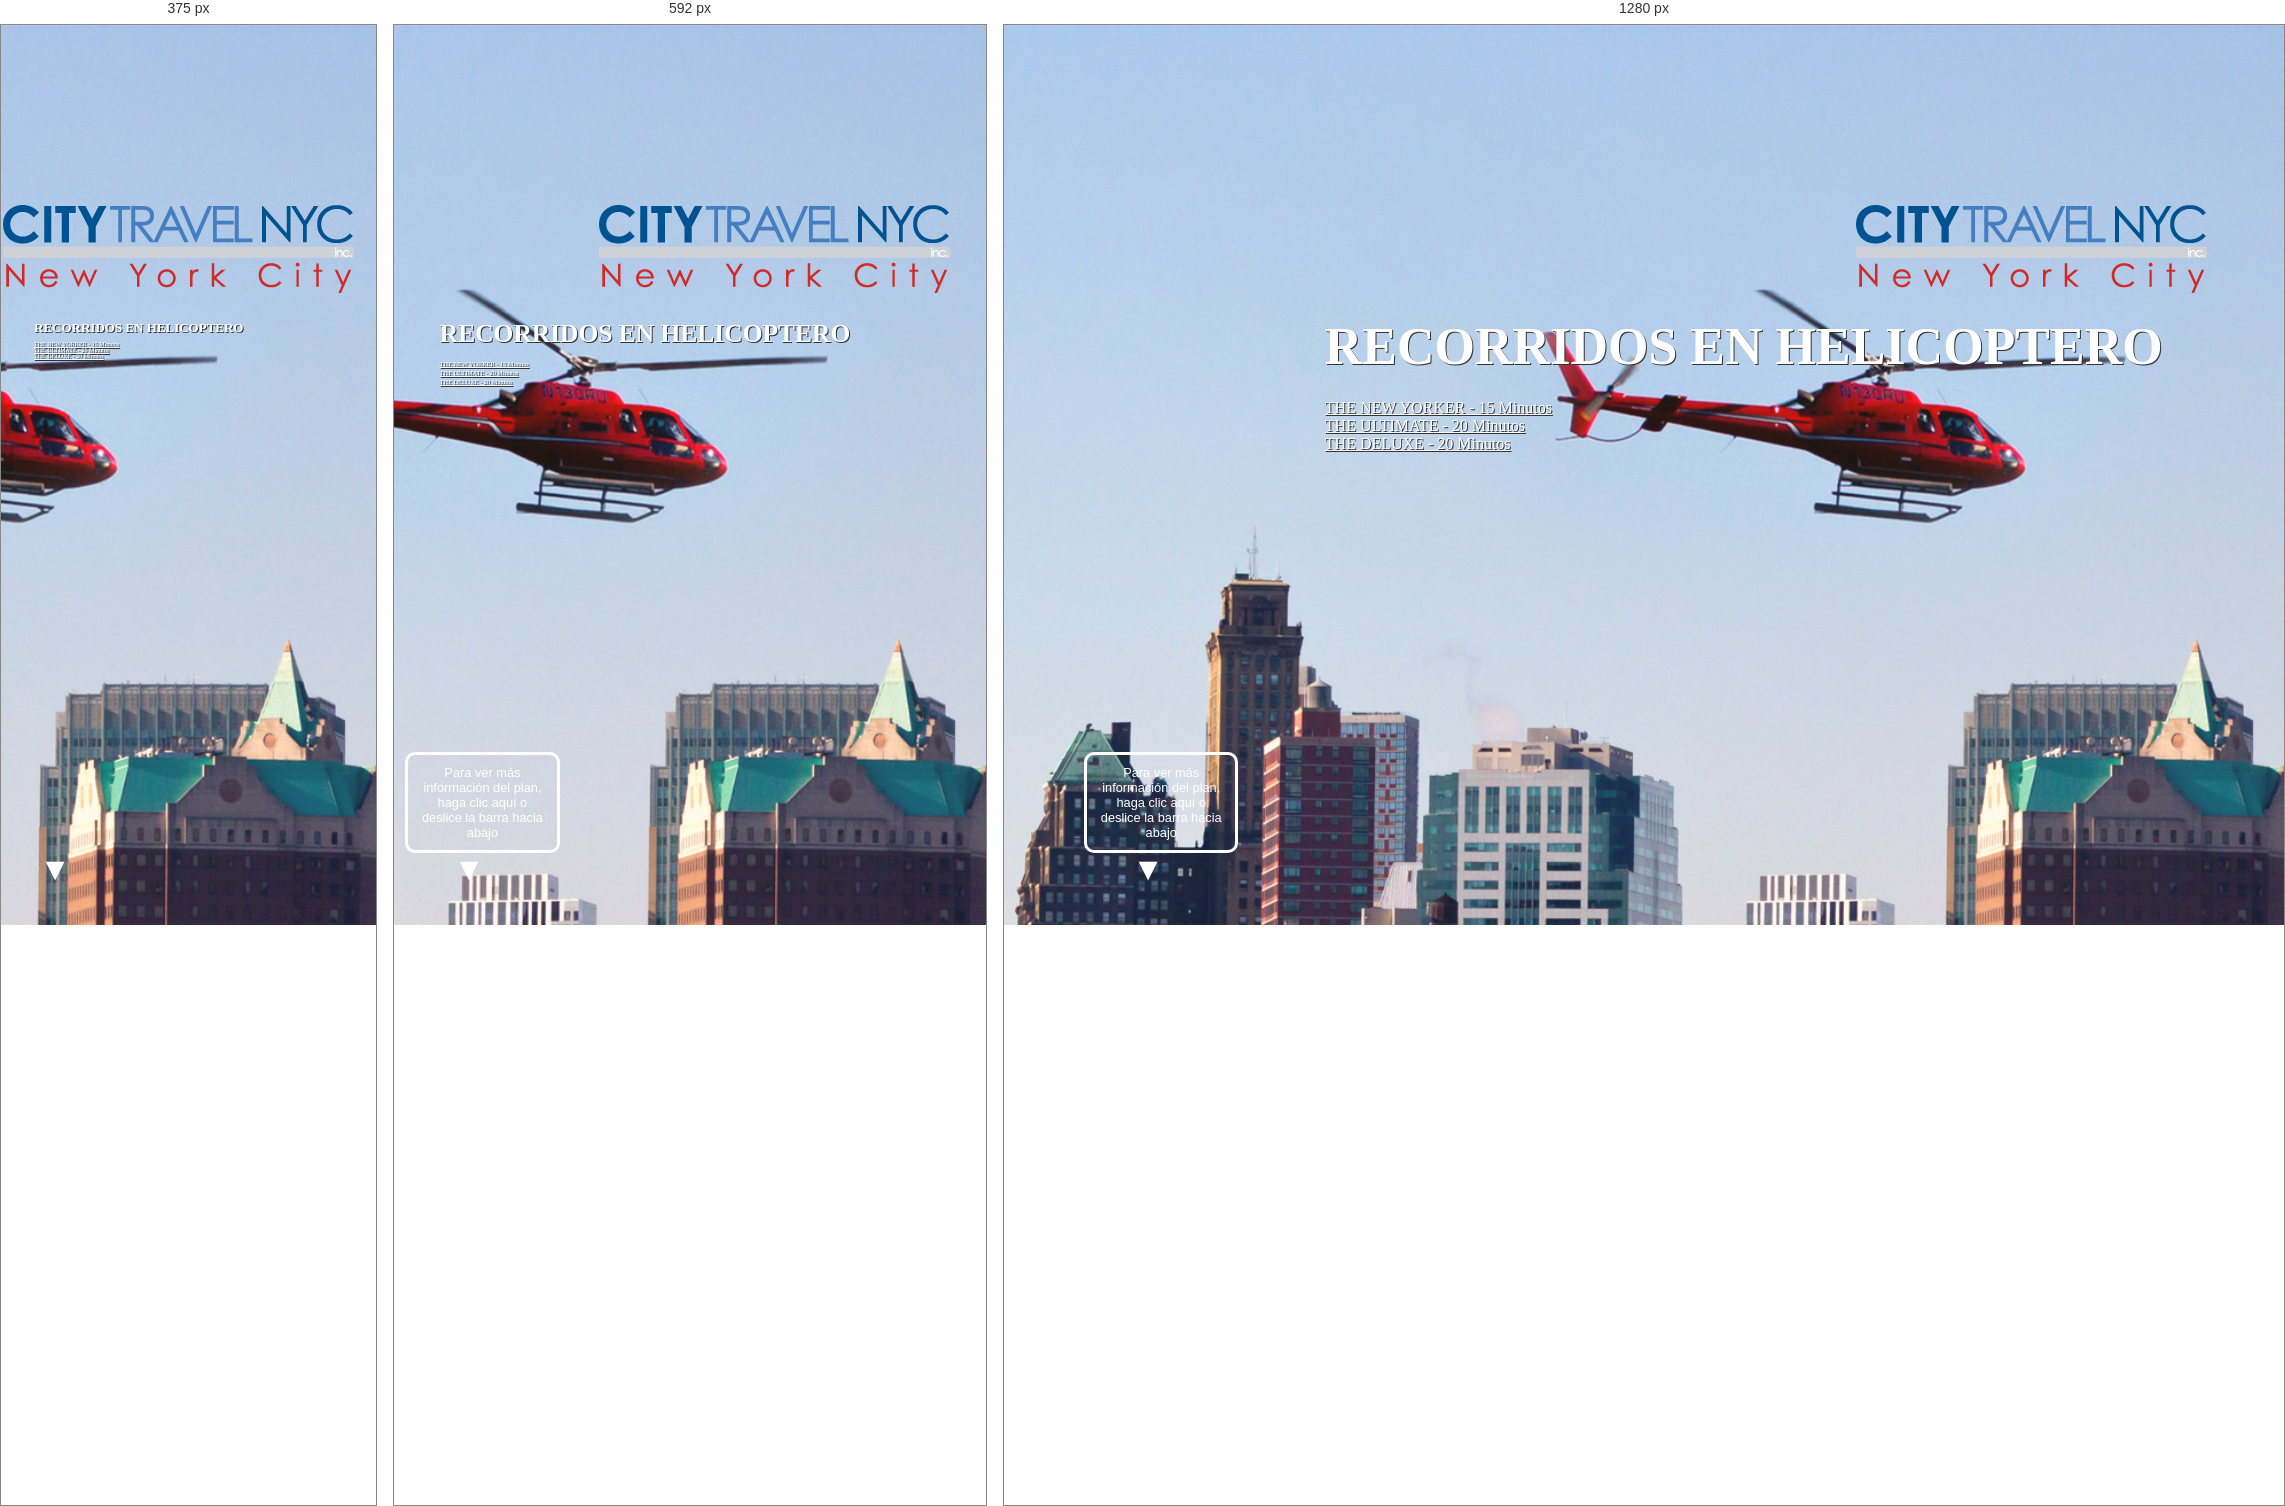
Rendered at 375 px, 592 px and 1280 px, left to right.

<!-- file: index3.html -->
<!DOCTYPE html>
<html lang="en" class="no-js">
	<head>
		<meta charset="UTF-8" />
		<meta http-equiv="X-UA-Compatible" content="IE=edge"> 
		<meta name="viewport" content="width=device-width, initial-scale=1"> 
		<title>RECORRIDOS EN HELICOPTERO</title>
		<meta name="description" content="Inspiration for Article Intro Effects" />
		<meta name="keywords" content="title, header, effect, scroll, inspiration, medium, web design" />
		<meta name="author" content="Codrops" />
		<link rel="shortcut icon" href="../favicon.ico">
		<link rel="stylesheet" type="text/css" href="css/normalize.css" />
		<link rel="stylesheet" type="text/css" href="css/demo.css" />
		<link rel="stylesheet" type="text/css" href="../common/fonts/Lato.css" />
		<link rel="stylesheet" type="text/css" href="css/component.css" />
		<!--[if IE]>
  		<script src="http://html5shiv.googlecode.com/svn/trunk/html5.js"></script>
		<![endif]-->
	</head>
	<body class="demo-5">
		<div id="container" class="container intro-effect-sidefixed">
			<!-- Top Navigation -->
			<div class="codrops-top clearfix">
				<a class="codrops-icon codrops-icon-prev" href="../index.html#contenido"><span>Volver al menú principal</span></a>
			
			</div>
			<header class="header">
				<div class="bg-img"><img src="img/5.jpg" alt="Background Image" /></div>
			</header>
			<div id="logo"><img src="../common/images/logo.png" class="img-responsive"/></div>
			<button class="trigger" data-info="Para ver más información del plan, haga clic aquí o deslice la barra hacia abajo"><span>Trigger</span></button>
			<article class="content">
				<div class="title">

					<h1>RECORRIDOS EN HELICOPTERO</h1>

					<nav class="codrops-demos">
						<a href="index1.html#contenido">THE NEW YORKER - 15 Minutos</a><br/>
						<a href="index2.html#contenido">THE ULTIMATE - 20 Minutos</a><br/>
						<a class="current-demo" href="#contenido">THE DELUXE - 20 Minutos</a><br/>
					</nav>
					<p class="subline">THE DELUXE - 20 minutos</p>
					<blockquote><h4>Tarifa </h4>
					<strong>Incluye:</strong> Impuestos y tasas de vuelo<br/>                       
					<strong>Precio por persona:</strong> 300 USD<br/>
					<strong>Días de salida:</strong> Diario<br/>                            
					</blockquote>
					<p class="aplicanrestricciones">** No incluye traslados y se debe verificar disponibilidad.</p>
					
					
				</div>
				<div class="contenido"><a name="contenido"></a>
					<img src="../inicio/images/miniatura-helicoptero.jpg" class="img-responsive" />
					<p>
						Porque no ir por el mejor de los recorridos? En este podremos disfrutar de las vistas del tour The 

Ultimate y además observaremos detalladamente el extremo norte de Manhattan. También veremos 

Coney Island, Hoffman Island y Swinburne Island. – Los pasajeros se deberán presentar en  el helipuerto: <strong>Downtown Manhattan Heliport Pier 6 and the East River New 

York, NY 10004.</strong>
					</p>
		
					
					
				</div>
			</article>
		</div><!-- /container -->
		<script src="js/classie.js"></script>
		<script>
			(function() {

				// detect if IE : from http://stackoverflow.com/a/16657946		
				var ie = (function(){
					var undef,rv = -1; // Return value assumes failure.
					var ua = window.navigator.userAgent;
					var msie = ua.indexOf('MSIE ');
					var trident = ua.indexOf('Trident/');

					if (msie > 0) {
						// IE 10 or older => return version number
						rv = parseInt(ua.substring(msie + 5, ua.indexOf('.', msie)), 10);
					} else if (trident > 0) {
						// IE 11 (or newer) => return version number
						var rvNum = ua.indexOf('rv:');
						rv = parseInt(ua.substring(rvNum + 3, ua.indexOf('.', rvNum)), 10);
					}

					return ((rv > -1) ? rv : undef);
				}());


				// disable/enable scroll (mousewheel and keys) from http://stackoverflow.com/a/4770179					
				// left: 37, up: 38, right: 39, down: 40,
				// spacebar: 32, pageup: 33, pagedown: 34, end: 35, home: 36
				var keys = [32, 37, 38, 39, 40], wheelIter = 0;

				function preventDefault(e) {
					e = e || window.event;
					if (e.preventDefault)
					e.preventDefault();
					e.returnValue = false;  
				}

				function keydown(e) {
					for (var i = keys.length; i--;) {
						if (e.keyCode === keys[i]) {
							preventDefault(e);
							return;
						}
					}
				}

				function touchmove(e) {
					preventDefault(e);
				}

				function wheel(e) {
					// for IE 
					//if( ie ) {
						//preventDefault(e);
					//}
				}

				function disable_scroll() {
					window.onmousewheel = document.onmousewheel = wheel;
					document.onkeydown = keydown;
					document.body.ontouchmove = touchmove;
				}

				function enable_scroll() {
					window.onmousewheel = document.onmousewheel = document.onkeydown = document.body.ontouchmove = null;  
				}

				var docElem = window.document.documentElement,
					scrollVal,
					isRevealed, 
					noscroll, 
					isAnimating,
					container = document.getElementById( 'container' ),
					trigger = container.querySelector( 'button.trigger' );

				function scrollY() {
					return window.pageYOffset || docElem.scrollTop;
				}
				
				function scrollPage() {
					scrollVal = scrollY();
					
					if( noscroll && !ie ) {
						if( scrollVal < 0 ) return false;
						// keep it that way
						window.scrollTo( 0, 0 );
					}

					if( classie.has( container, 'notrans' ) ) {
						classie.remove( container, 'notrans' );
						return false;
					}

					if( isAnimating ) {
						return false;
					}
					
					if( scrollVal <= 0 && isRevealed ) {
						toggle(0);
					}
					else if( scrollVal > 0 && !isRevealed ){
						toggle(1);
					}
				}

				function toggle( reveal ) {
					isAnimating = true;
					
					if( reveal ) {
						classie.add( container, 'modify' );
					}
					else {
						noscroll = true;
						disable_scroll();
						classie.remove( container, 'modify' );
					}

					// simulating the end of the transition:
					setTimeout( function() {
						isRevealed = !isRevealed;
						isAnimating = false;
						if( reveal ) {
							noscroll = false;
							enable_scroll();
						}
					}, 600 );
				}

				// refreshing the page...
				var pageScroll = scrollY();
				noscroll = pageScroll === 0;
				
				disable_scroll();
				
				if( pageScroll ) {
					isRevealed = true;
					classie.add( container, 'notrans' );
					classie.add( container, 'modify' );
				}
				
				window.addEventListener( 'scroll', scrollPage );
				trigger.addEventListener( 'click', function() { toggle( 'reveal' ); } );
			})();
		</script>
	</body>
</html>

/* @media block from css/component.css */
@media screen and (max-width: 47em) {
	.title, .content {
		font-size: 70%;
	}

	.codrops-demos a {
		font-size: 80%;
	}

	.intro-effect-side .title {
		width: 100%;
		padding: 0 1em;
		-webkit-transform: translateY(-50%);
		transform: translateY(-50%);
	}

	.intro-effect-side.modify .bg-img::before {
		-webkit-transform: translateX(-100%);
		transform: translateX(-100%);
	}

	.intro-effect-side .bg-img::after {
		border-left-width: 0px;
		border-right-width: 0px;
		right: 0px;
		left: 0px;
		background: rgba(255,255,255,0.1);
	}

	.intro-effect-side.modify .bg-img::after {
		background: rgba(255,255,255,0.8);
	}

	.intro-effect-sidefixed .content {
		width: 100%;
		margin-left: auto;
	}

	.intro-effect-sidefixed .bg-img::after {
		width: 95%;
	}

}

/* @media block from css/component.css */
@media screen and (max-width: 27em) {
	.intro-effect-jam3 .content {
		padding: 0 2em 5em;
	}

	.intro-effect-grid .grid li h2 {
		display: none;
	}

	.intro-effect-push .header .title {
		top: 60px;
		-webkit-transform: translateX(-50%);
		transform: translateX(-50%);
	}

	.title, .content {
		font-size: 50%;
	}

	button.trigger::before {
		display: none;
	}
}